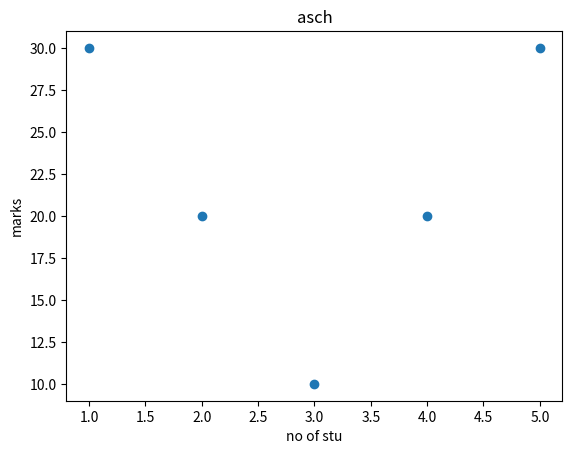

Write the Python code that produced this figure.
import matplotlib.pyplot as plt
x=[1,2,3,4,5]
y=[30,20,10,20,30]
plt.scatter(x,y)
plt.title("asch")
plt.xlabel("no of stu")
plt.ylabel("marks")
plt.show()
